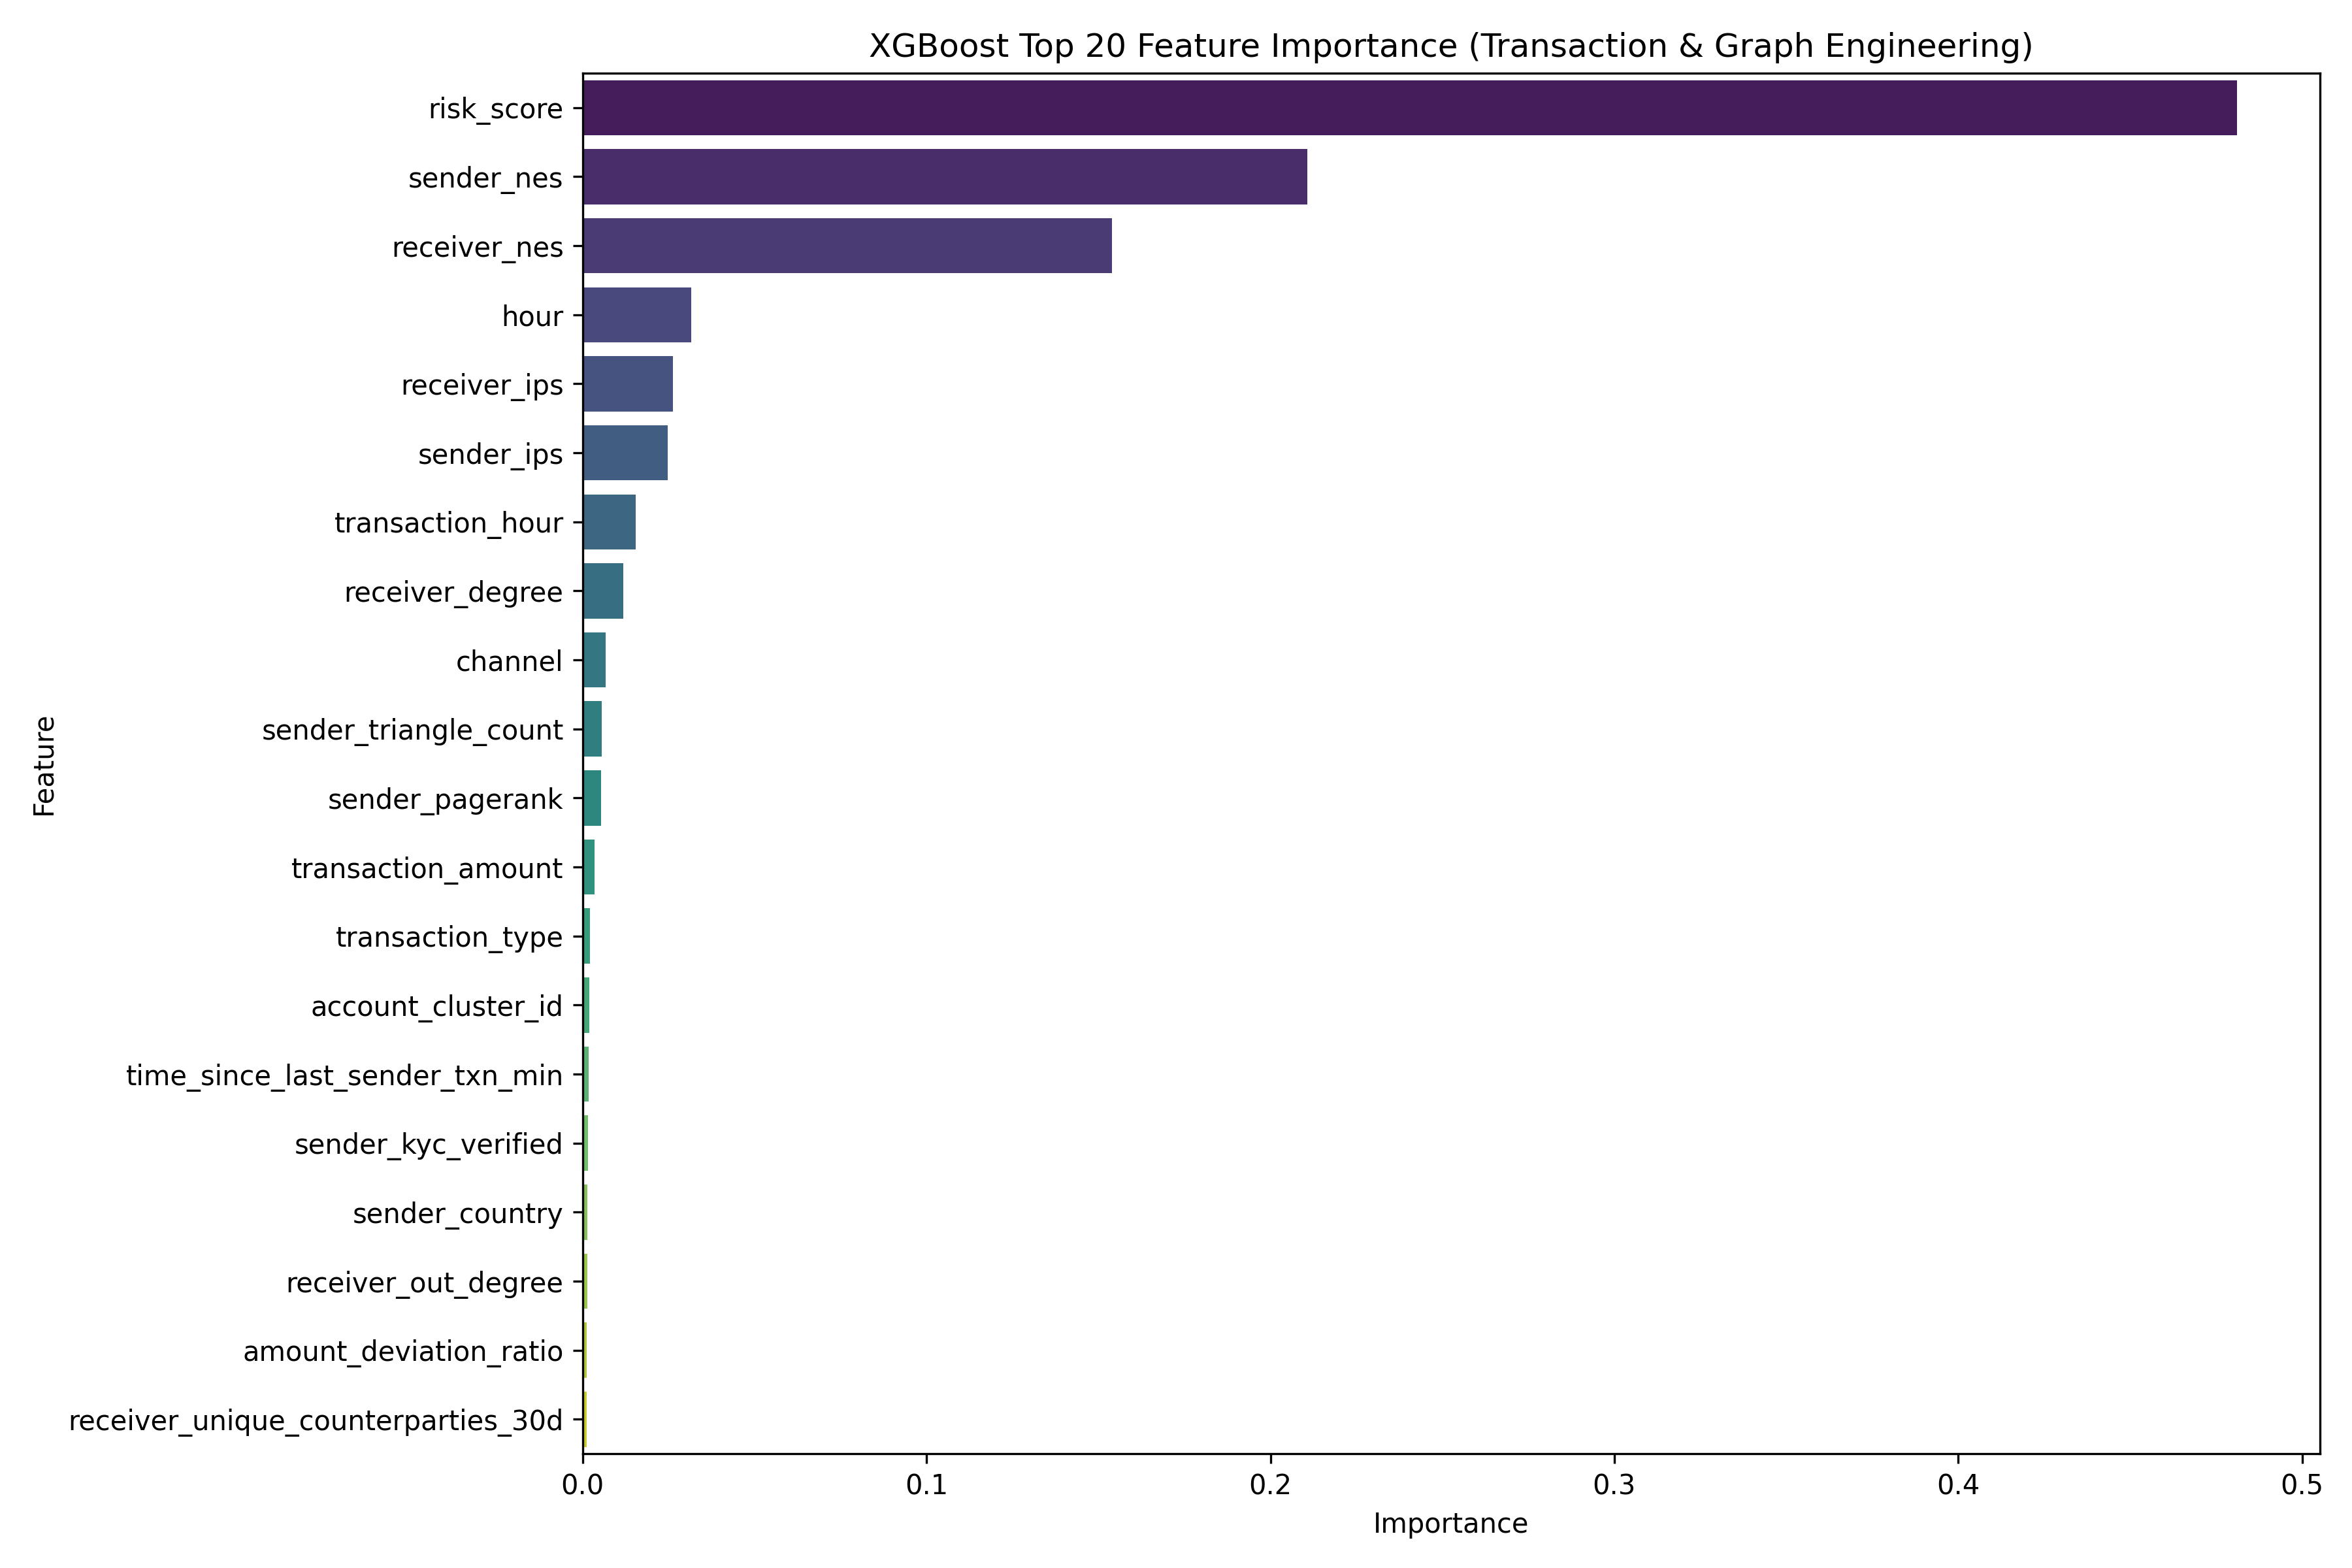

The file beside this chart, header and first rows:
Feature, Importance
risk_score, 0.4811
sender_nes, 0.2107
receiver_nes, 0.154
hour, 0.0315
receiver_ips, 0.02622
sender_ips, 0.0247
transaction_hour, 0.01544
receiver_degree, 0.01172
channel, 0.006706
sender_triangle_count, 0.005553
sender_pagerank, 0.005264
transaction_amount, 0.003426
transaction_type, 0.002181
account_cluster_id, 0.001994
time_since_last_sender_txn_min, 0.001755
sender_kyc_verified, 0.001464
sender_country, 0.001447
receiver_out_degree, 0.001299
amount_deviation_ratio, 0.001217
receiver_unique_counterparties_30d, 0.001175
sender_graph_risk_score, 0.001122
sender_community_id, 0.001111
sender_in_degree, 0.0009879
sender_txn_count_24h, 0.000865
receiver_bds, 0.0008175
sender_unique_counterparties_30d, 0.0007492
receiver_graph_risk_score, 0.0007428
sender_bds, 0.0006916
receiver_fii, 0.0006137
receiver_country, 0.000483
day, 0.000375
sender_degree, 0.0003455
sender_graph_degree, 0.0003359
is_cross_border, 0.0003076
receiver_pagerank, 0.0002377
sender_fii, 0.0002106
receiver_community_id, 0.0001666
receiver_account_age_days, 0.00014
sender_avg_amount_30d, 0.0001281
is_weekend, 0.0001251
weekday, 0.0001007
month, 0.0001005
sender_account_age_days, 9.7187774e-05
currency, 8.87657e-05
day_of_week, 6.202368e-05
receiver_in_degree, 4.4688713e-05
sender_out_degree, 3.7626152e-05
receiver_graph_degree, 2.7737744e-05
sender_degree_centrality, 2.4909601e-05
shared_ip_flag, 0.0
shared_device_flag, 0.0
is_new_receiver_for_sender, 0.0
receiver_kyc_verified, 0.0
receiver_account_type, 0.0
sender_account_type, 0.0
year, 0.0
receiver_degree_centrality, 0.0
